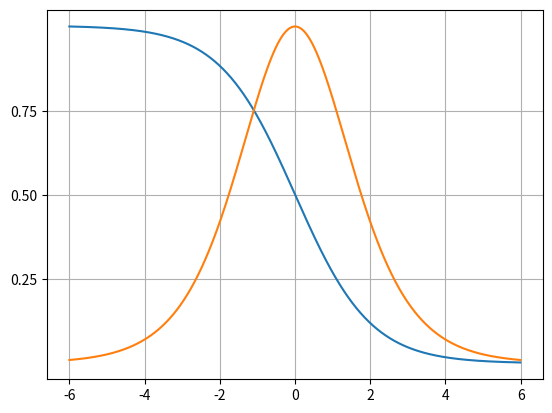

The script that saved this image:
from __future__ import division

import numpy as np
import matplotlib.pyplot as plt
x = np.arange(-6, 6, 0.01)
one_plus_ex = 1 + np.exp(x)
p_x = 1 / one_plus_ex

dp_dx = p_x * (1 - p_x)

plt.plot(x, p_x / max(p_x))
plt.plot(x, dp_dx / max(dp_dx))
plt.grid(True)
plt.yticks([0.25, 0.5, 0.75])
plt.show()